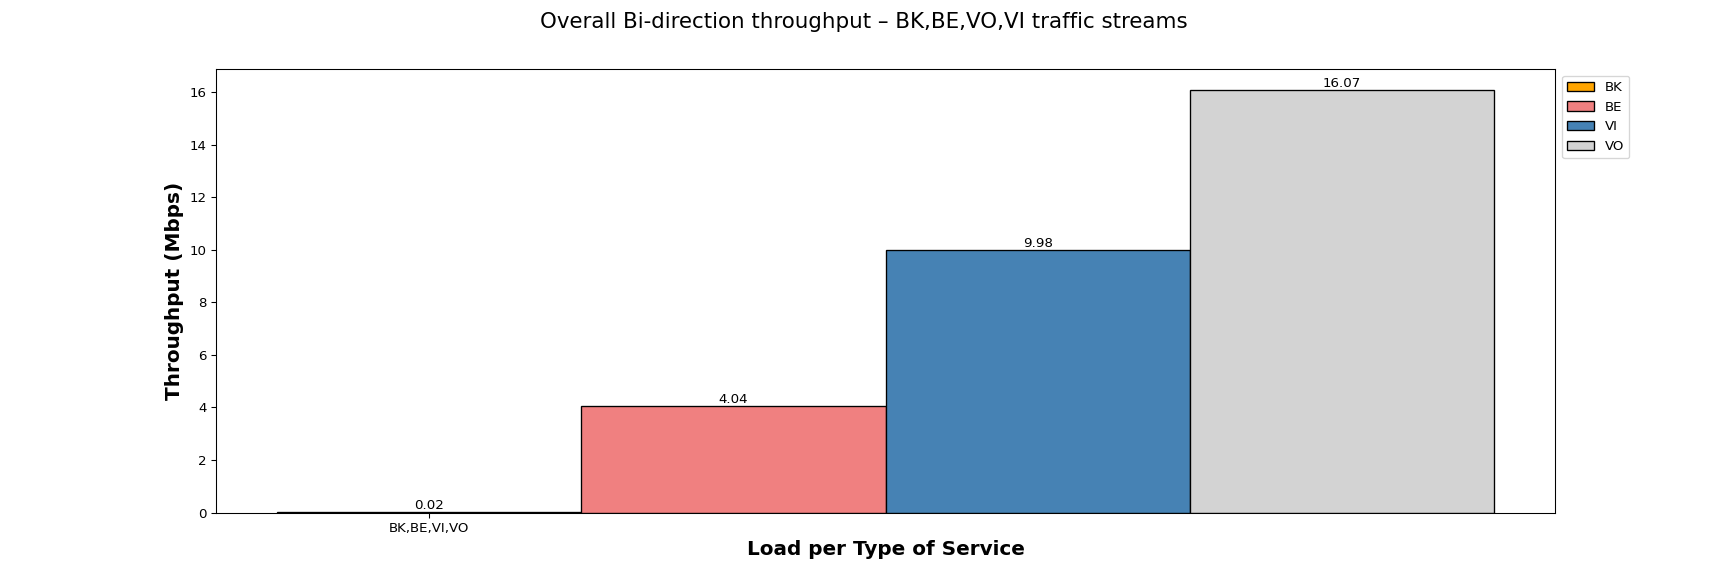

Data behind this chart, as committed beside it:
Load per Type of Service, BK, BE, VI, VO
BK,BE,VI,VO, 0.02, 4.04, 9.98, 16.07
